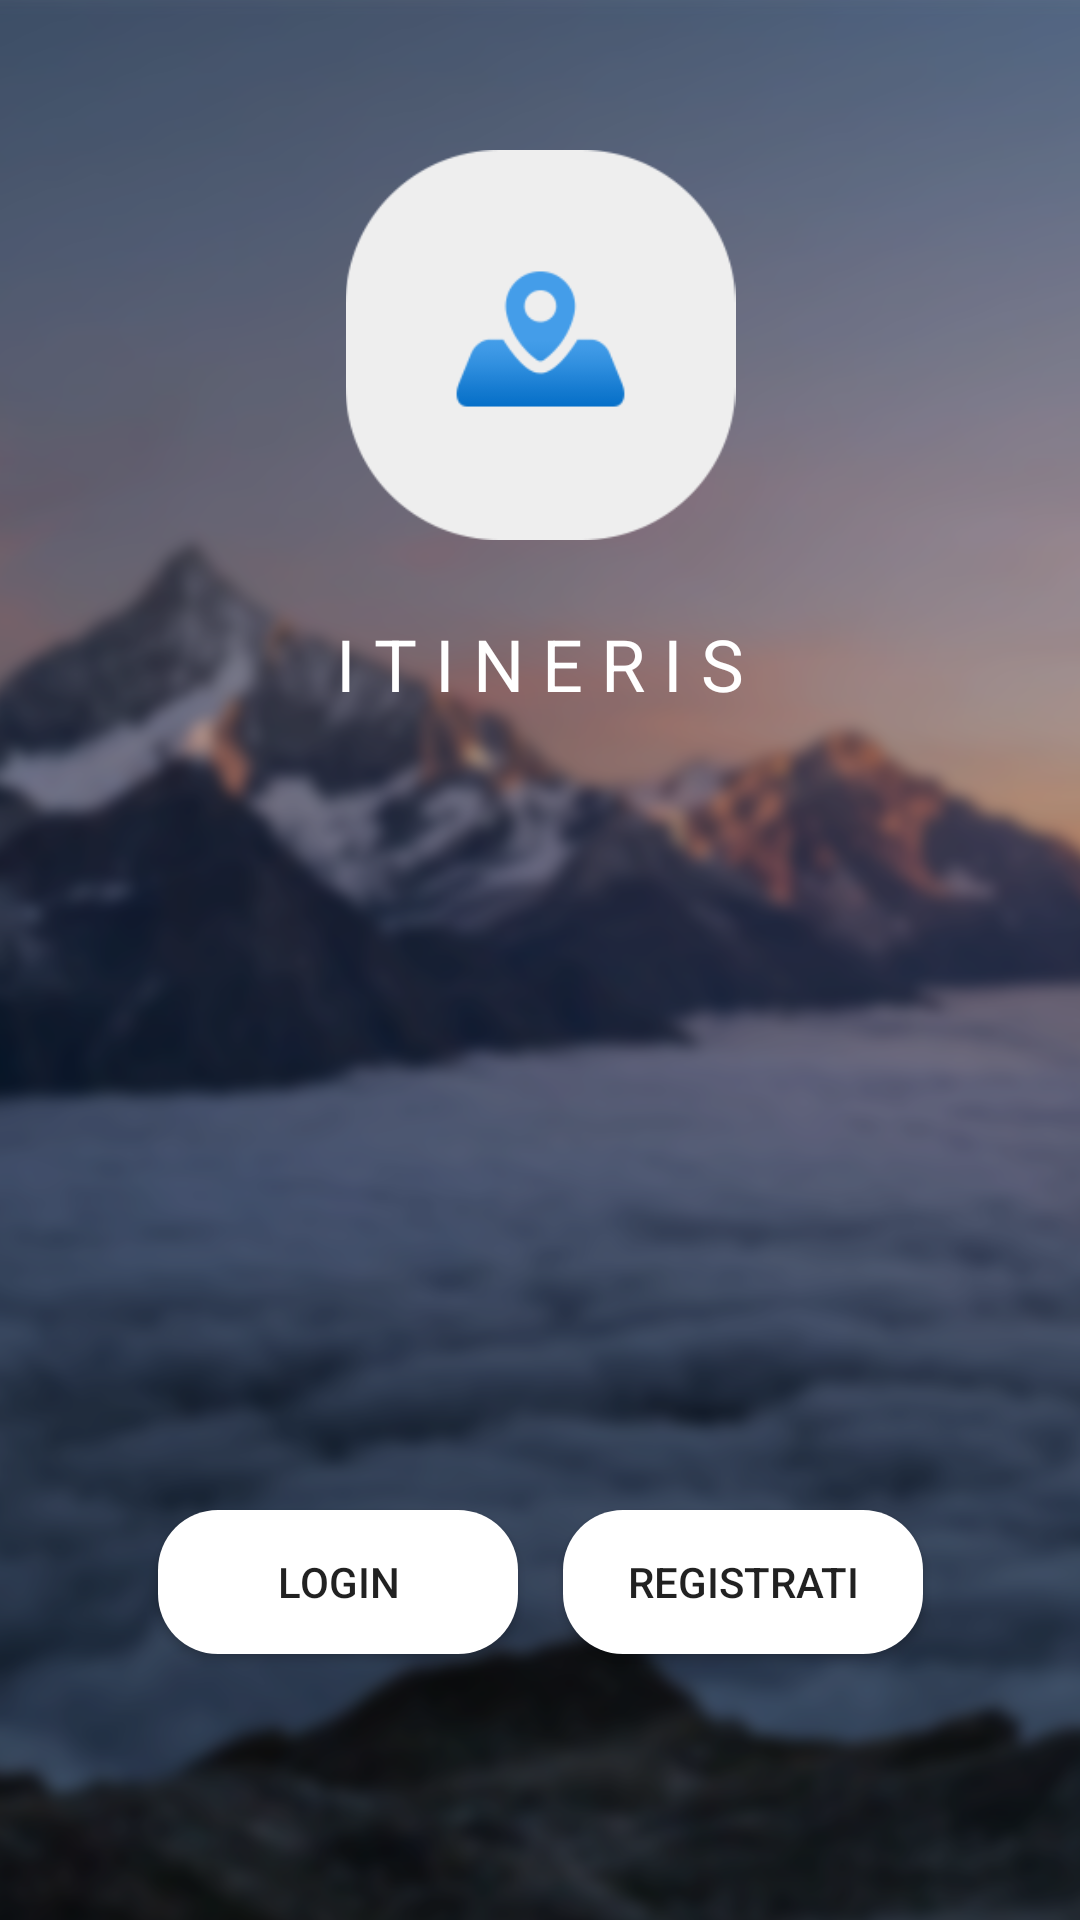

Write the Android layout XML for this screen, with the resource values it uses.
<!-- AndroidManifest.xml: application theme Theme.ProgettoPWM -->
<!-- res/layout/activity_main.xml -->
<?xml version="1.0" encoding="utf-8"?>
<androidx.constraintlayout.widget.ConstraintLayout xmlns:android="http://schemas.android.com/apk/res/android"
    xmlns:app="http://schemas.android.com/apk/res-auto"
    xmlns:tools="http://schemas.android.com/tools"
    android:layout_width="match_parent"
    android:layout_height="match_parent"
    tools:context=".MainActivity">


    <ImageView
        android:id="@+id/imageView2"
        android:layout_width="match_parent"
        android:layout_height="match_parent"
        android:adjustViewBounds="true"
        android:alpha="1"
        android:cropToPadding="true"
        android:scaleType="centerCrop"
        app:srcCompat="@drawable/photo_1506905925346_21bda4d32df4" />

    <Button
        android:id="@+id/loginButton"
        style="@style/Widget.AppCompat.Button"
        android:layout_width="120dp"
        android:layout_height="wrap_content"
        android:background="@drawable/custom_edittext"
        android:elevation="15dp"
        android:insetLeft="0dp"
        android:text="Login"
        app:layout_constraintBottom_toBottomOf="parent"
        app:layout_constraintEnd_toEndOf="parent"
        app:layout_constraintEnd_toStartOf="@+id/registerButton"
        app:layout_constraintHorizontal_bias="0.5"
        app:layout_constraintHorizontal_chainStyle="packed"
        app:layout_constraintStart_toStartOf="parent"
        app:layout_constraintTop_toTopOf="parent"
        app:layout_constraintVertical_bias="0.85" />

    <Button
        android:id="@+id/registerButton"
        style="@style/Widget.AppCompat.Button"
        android:layout_width="120dp"
        android:layout_height="wrap_content"
        android:layout_marginStart="15dp"
        android:background="@drawable/custom_edittext"
        android:elevation="15dp"
        android:insetLeft="0dp"
        android:text="Registrati"
        app:layout_constraintBottom_toBottomOf="parent"
        app:layout_constraintEnd_toEndOf="parent"
        app:layout_constraintHorizontal_bias="0.5"
        app:layout_constraintStart_toEndOf="@+id/loginButton"
        app:layout_constraintTop_toTopOf="parent"
        app:layout_constraintVertical_bias="0.85"/>

    <androidx.fragment.app.FragmentContainerView
        android:id="@+id/fragmentLoginRegistrationView"
        android:layout_width="match_parent"
        android:layout_height="wrap_content"
        android:layout_marginBottom="20dp"
        app:layout_constraintBottom_toTopOf="@+id/loginButton"
        app:layout_constraintEnd_toEndOf="parent"
        app:layout_constraintStart_toStartOf="parent"
        app:layout_constraintTop_toBottomOf="@+id/textItineris" />

    <ImageView
        android:id="@+id/Logo"
        android:layout_width="147dp"
        android:layout_height="130dp"
        android:layout_marginTop="50dp"
        android:adjustViewBounds="true"
        android:cropToPadding="true"
        android:scaleType="fitCenter"
        app:layout_constraintEnd_toEndOf="parent"
        app:layout_constraintStart_toStartOf="parent"
        app:layout_constraintTop_toTopOf="parent"
        app:srcCompat="@drawable/logo_copy" />

    <TextView
        android:id="@+id/textItineris"
        android:layout_width="wrap_content"
        android:layout_height="wrap_content"
        android:layout_marginTop="25dp"
        android:fontFamily="sans-serif"
        android:text="I T I N E R I S"
        android:textColor="@color/white"
        android:textSize="24sp"
        android:typeface="normal"
        app:layout_constraintEnd_toEndOf="parent"
        app:layout_constraintStart_toStartOf="parent"
        app:layout_constraintTop_toBottomOf="@+id/Logo" />


</androidx.constraintlayout.widget.ConstraintLayout>
<!-- resources referenced by this layout -->
<resources>
  <color name="white">#FFFFFFFF</color>
  <!-- drawable custom_edittext (drawable) -->
  <?xml version="1.0" encoding="utf-8"?>
  <shape android:shape="rectangle" xmlns:android="http://schemas.android.com/apk/res/android">
      <corners android:radius="20dp"/>
          <solid android:color="@color/white"/>
  </shape>
  <!-- drawable logo_copy: png bitmap (drawable, 6158 bytes) -->
  <!-- drawable photo_1506905925346_21bda4d32df4: png bitmap (drawable, 735693 bytes) -->
  <style name="Theme.ProgettoPWM" parent="Theme.MaterialComponents.DayNight.NoActionBar">
          
          <item name="colorPrimary">@color/blue</item>
          <item name="colorPrimaryVariant">@color/purple_700</item>
          <item name="colorOnPrimary">@color/white</item>
          
          <item name="colorSecondary">@color/teal_200</item>
          <item name="colorSecondaryVariant">@color/teal_700</item>
          <item name="colorOnSecondary">@color/black</item>
          
          <item name="android:statusBarColor">?attr/colorPrimaryVariant</item>
          
      </style>
  <color name="blue">#235CFF</color>
  <color name="purple_700">#FF3700B3</color>
  <color name="teal_200">#FF03DAC5</color>
  <color name="teal_700">#FF018786</color>
  <color name="black">#FF000000</color>
</resources>
